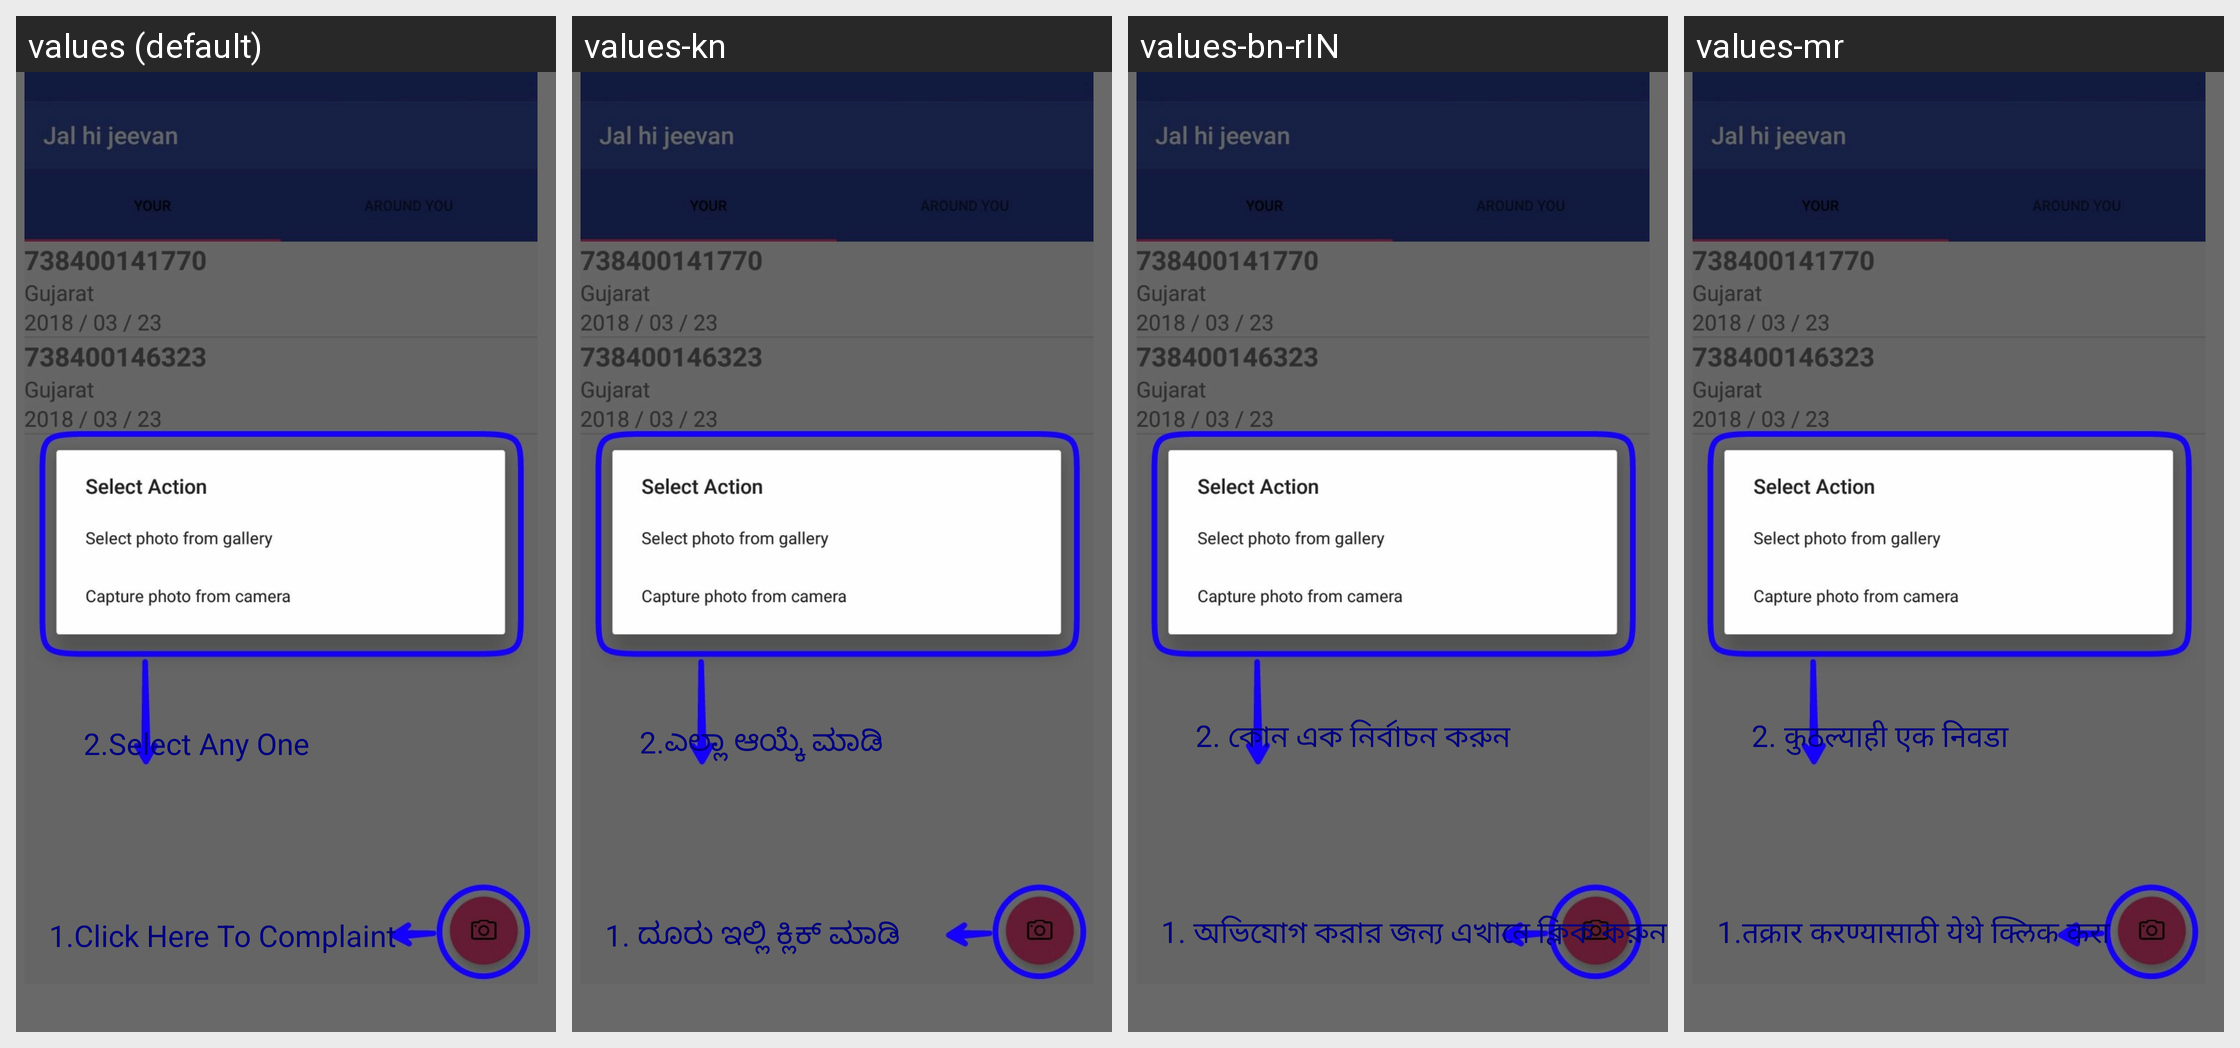

Translations of the strings shown on this Android screen, per locale in the grid:
Android screen res/layout/welcome_slide2.xml rendered under 4 locales, left to right: values (default), values-kn, values-bn-rIN, values-mr. Device: Nexus 5 (rendered at 1080×1920; each locale shown at half size, 540×960, under a caption strip naming it); theme AppTheme.
Other locales in the repository, not shown: values-gu, values-hi, values-ml-rIN, values-or-rIN, values-pa-rIN, values-ta-rIN, values-te-rIN.
Strings drawn on this screen, with the default value and each locale's value (text and hints the layout hard-codes, and strings that could not be matched under every locale, appear in the picture but are not listed):

ClickHereToComplaint
  values: 1.Click Here To Complaint
  values-kn: 1. ದೂರು ಇಲ್ಲಿ ಕ್ಲಿಕ್ ಮಾಡಿ
  values-bn-rIN: 1. অভিযোগ করার জন্য এখানে ক্লিক করুন
  values-mr: 1.तक्रार करण्यासाठी येथे क्लिक करा

SelectAnyOne
  values: 2.Select Any One
  values-kn: 2.ಎಲ್ಲಾ ಆಯ್ಕೆ ಮಾಡಿ
  values-bn-rIN: 2. কোন এক নির্বাচন করুন
  values-mr: 2. कुठल्याही एक निवडा
